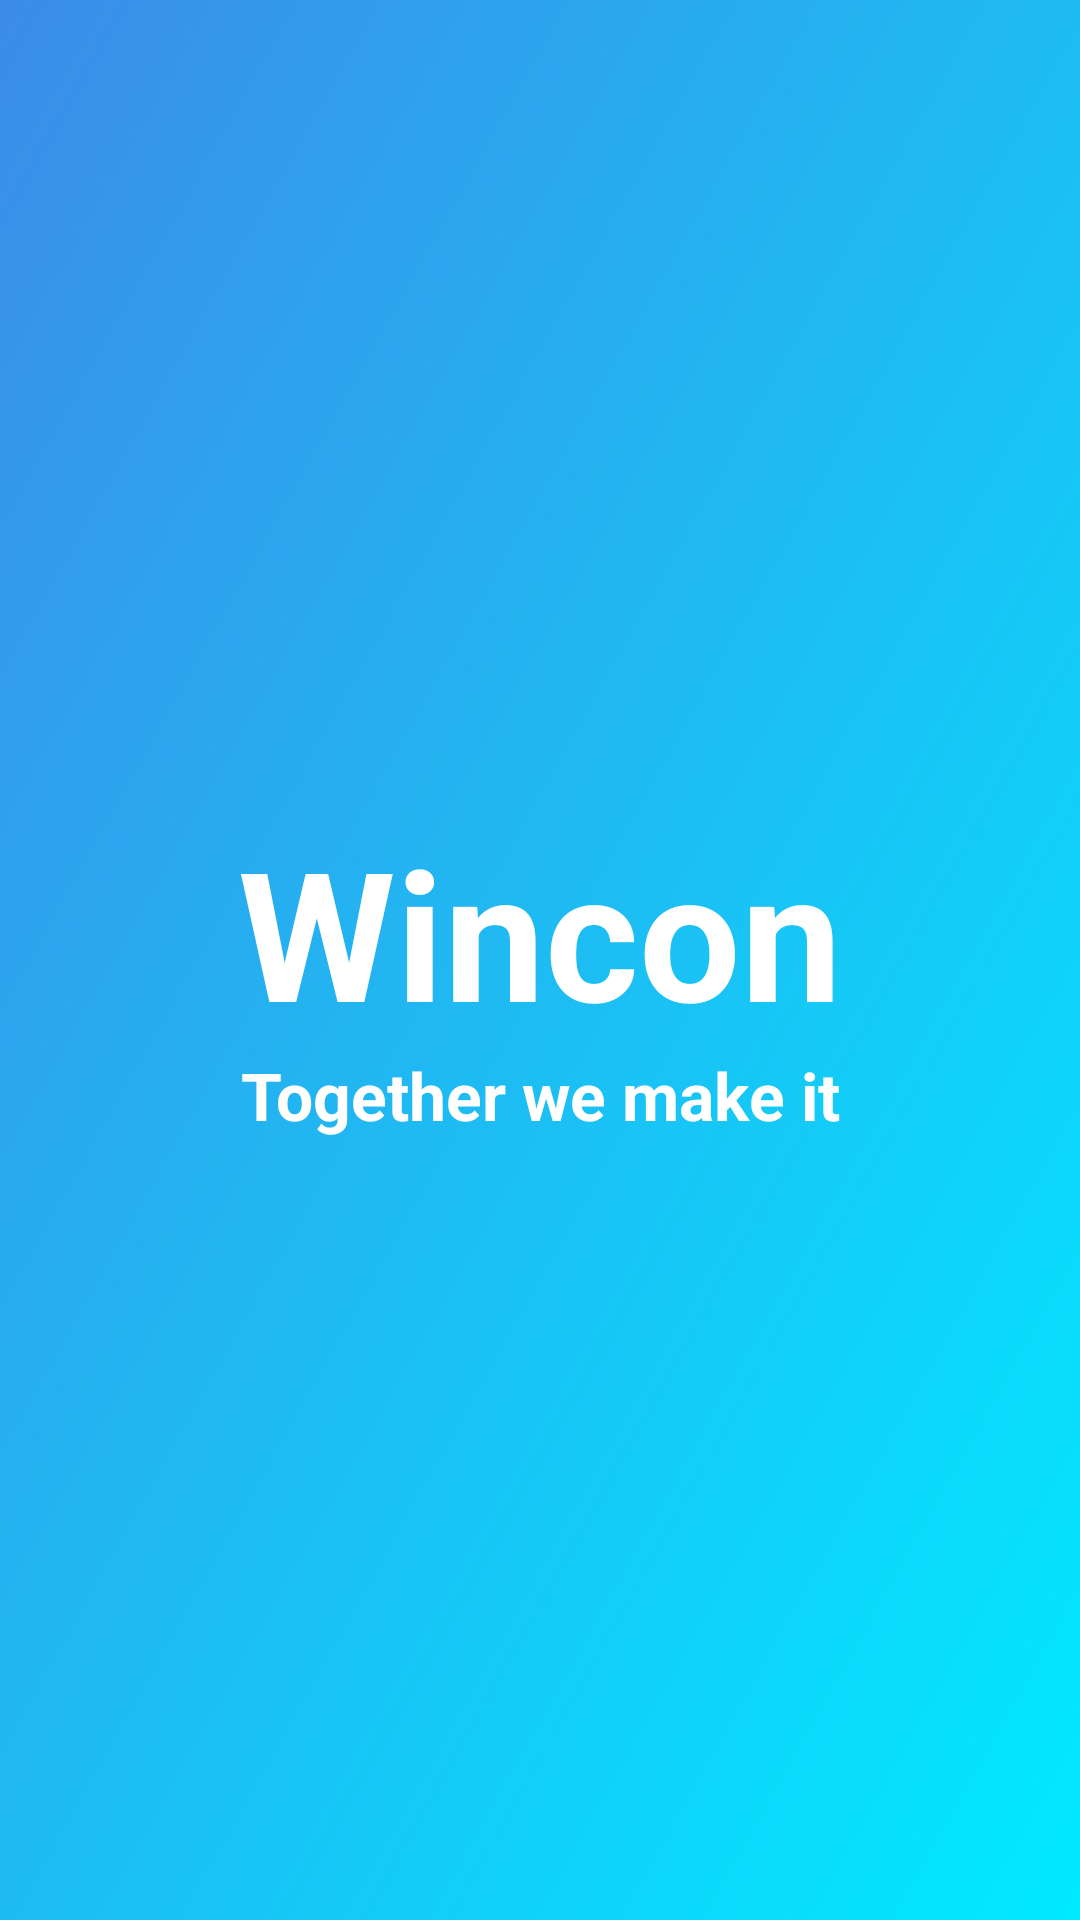

This screen was rendered from an Android layout file. Write that file and the resources it references.
<!-- AndroidManifest.xml: application theme Theme.LoginInterface -->
<!-- res/layout/activity_splash.xml -->
<RelativeLayout xmlns:android="http://schemas.android.com/apk/res/android"
    android:layout_width="match_parent"
    android:layout_height="match_parent"
    android:background="@drawable/blue_fade"
    android:padding="16dp">

    <LinearLayout
        android:layout_width="wrap_content"
        android:layout_height="wrap_content"
        android:orientation="vertical"
        android:layout_centerInParent="true">

        <TextView
            android:layout_centerInParent="true"
            android:layout_width="match_parent"
            android:layout_height="wrap_content"
            android:text="Wincon"
            android:textSize="60dp"
            android:textStyle="bold"
            android:gravity="center"
            android:layout_marginTop="10dp"
            android:textColor="@color/white"/>

        <TextView
            android:layout_width="match_parent"
            android:layout_height="wrap_content"
            android:text="Together we make it"
            android:textSize="22dp"
            android:textStyle="bold"
            android:gravity="center"
            android:textColor="@color/white"/>

    </LinearLayout>

</RelativeLayout>
<!-- resources referenced by this layout -->
<resources>
  <color name="white">#FFFFFFFF</color>
  <!-- drawable blue_fade: png bitmap (drawable, 186906 bytes) -->
  <style name="Theme.LoginInterface" parent="Theme.AppCompat.DayNight.NoActionBar">
          
          <item name="colorPrimary">@color/purple_500</item>
          <item name="colorPrimaryVariant">@color/purple_700</item>
          <item name="colorOnPrimary">@color/white</item>
          
          <item name="colorSecondary">@color/teal_200</item>
          <item name="colorSecondaryVariant">@color/teal_700</item>
          <item name="colorOnSecondary">@color/black</item>
          
          <item name="android:statusBarColor" tools:targetApi="l">?attr/colorPrimaryVariant</item>
          
      </style>
  <color name="purple_500">#FF6200EE</color>
  <color name="purple_700">#FF3700B3</color>
  <color name="teal_200">#FF03DAC5</color>
  <color name="teal_700">#FF018786</color>
  <color name="black">#FF000000</color>
</resources>
